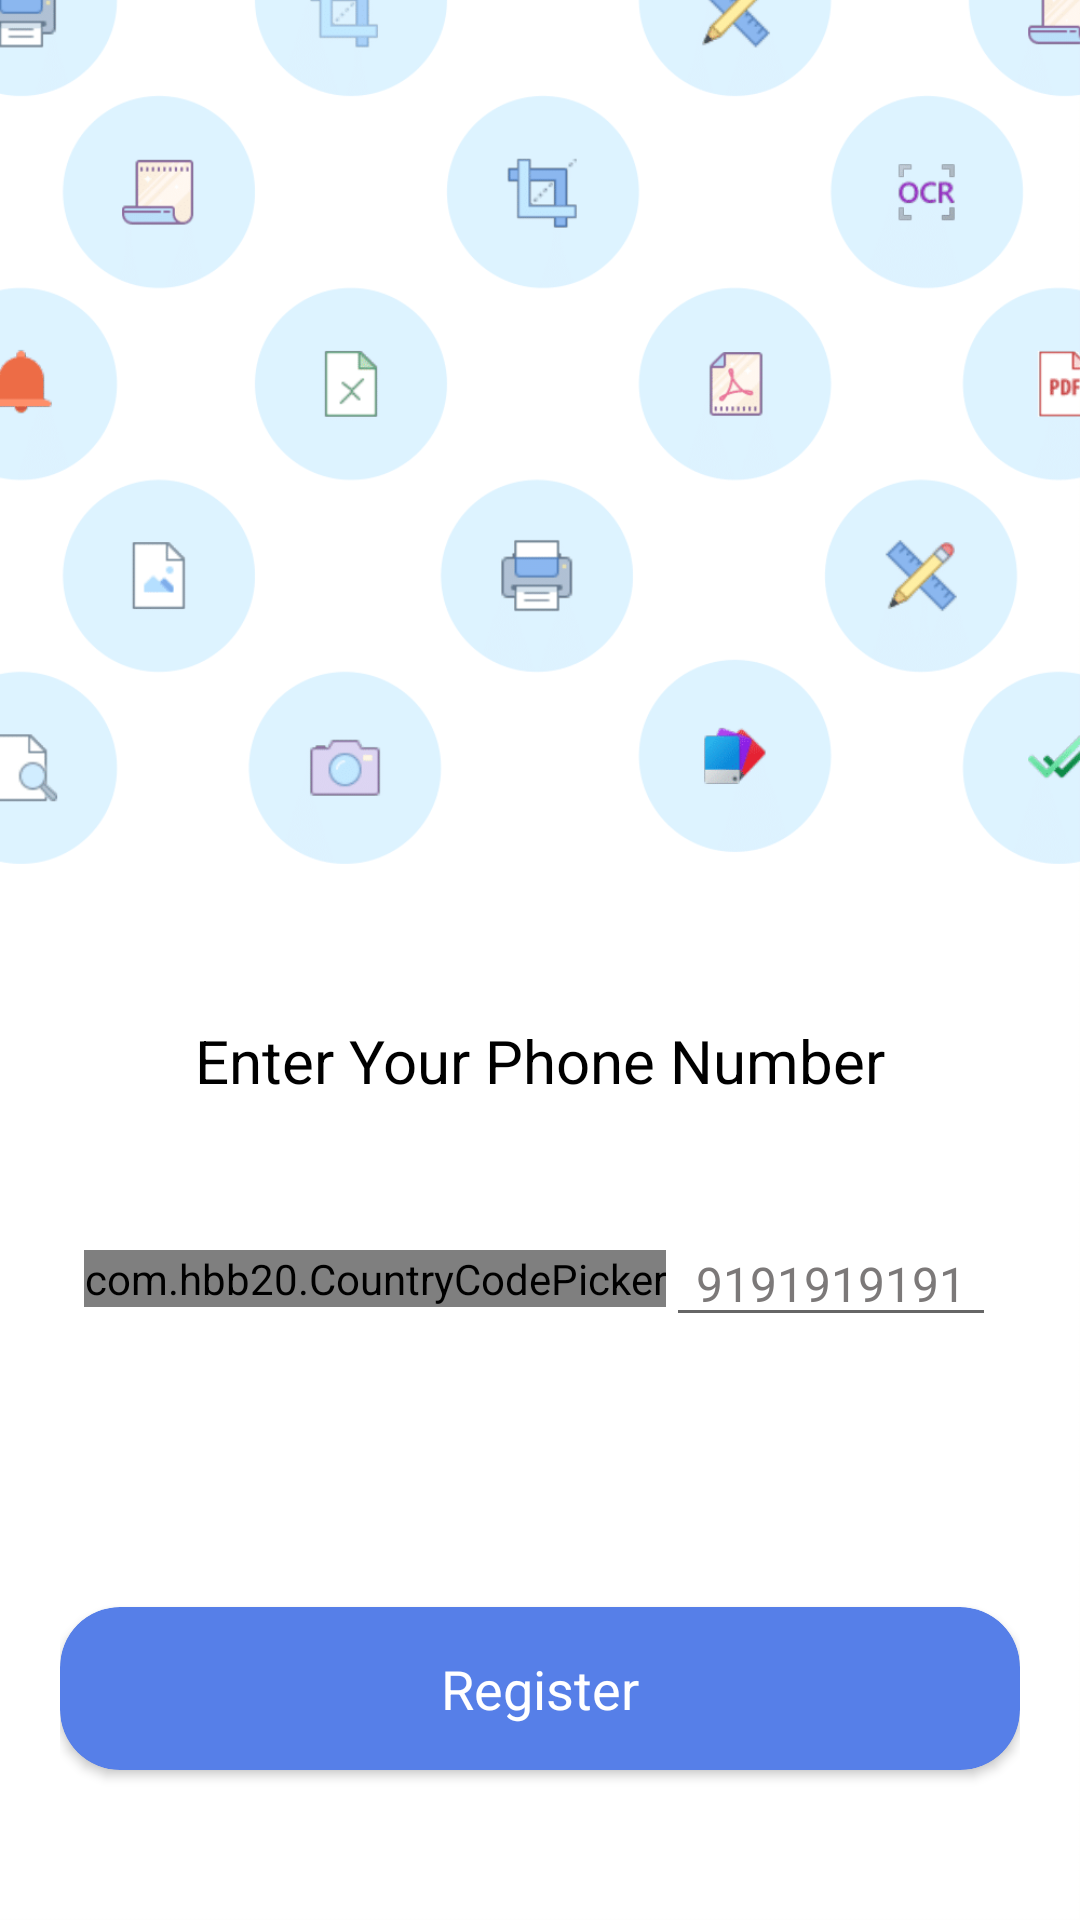

Android layout source for this screen:
<!-- AndroidManifest.xml: application theme Theme.DocumentScanner -->
<!-- res/layout/activity_sign_up.xml -->
<?xml version="1.0" encoding="utf-8"?>
<LinearLayout xmlns:android="http://schemas.android.com/apk/res/android"
    xmlns:app="http://schemas.android.com/apk/res-auto"
    xmlns:tools="http://schemas.android.com/tools"
    android:layout_width="match_parent"
    android:layout_height="match_parent"
    android:layout_marginBottom="20dp"
    android:background="@drawable/bkg"
    android:orientation="vertical"
    android:paddingStart="20dp"
    android:paddingEnd="20dp"
    tools:context=".Authentication.SignUpActivity">

    <RelativeLayout
        android:layout_width="match_parent"
        android:layout_height="match_parent"
        android:orientation="vertical">


















        <TextView
            android:layout_above="@id/ent2"
            android:layout_marginBottom="40dp"
            android:layout_centerInParent="true"
            android:layout_width="match_parent"
            android:layout_height="wrap_content"
            android:gravity="center"
            android:paddingTop="20dp"
            android:text="Enter Your Phone Number"
            android:textColor="@color/black"
            android:textSize="20sp" />

        
        
        
        
        
        
        

        <LinearLayout
            android:layout_centerVertical="true"
            android:id="@+id/ent2"
            android:layout_above="@id/sign_up_register"
            android:layout_marginBottom="50dp"
            android:layout_width="match_parent"
            android:layout_height="wrap_content"
            android:gravity="center"
            android:orientation="horizontal">

            <com.hbb20.CountryCodePicker
                android:id="@+id/sign_up_country_code"
                android:layout_width="wrap_content"
                android:layout_height="wrap_content"
                app:ccp_autoDetectCountry="true"
                app:ccp_defaultLanguage="ENGLISH"
                app:ccp_defaultNameCode="IN"
                app:ccp_showFlag="false"
                app:ccp_showNameCode="false"
                app:ccp_textSize="18sp" />

            <EditText
                android:id="@+id/sign_up_phone_num_et"
                android:layout_width="wrap_content"
                android:layout_height="wrap_content"
                android:hint="9191919191"
                android:paddingStart="10dp"
                android:paddingEnd="10dp"
                android:inputType="number"
                android:textColor="@color/black"
                android:textColorHint="@color/gray2"
                android:textSize="16sp" />
        </LinearLayout>
        

        <androidx.cardview.widget.CardView
            android:layout_alignParentBottom="true"
            android:id="@+id/sign_up_register"
            android:layout_width="match_parent"
            android:layout_height="wrap_content"
            android:layout_marginBottom="50dp"
            android:layout_marginTop="40dp"
            android:backgroundTint="@color/card_bkg"
            app:cardCornerRadius="20dp"
            app:contentPadding="15dp">

            <TextView
                android:layout_width="match_parent"
                android:layout_height="wrap_content"
                android:gravity="center"
                android:text="Register"
                android:textColor="@color/white"
                android:textSize="18sp" />

        </androidx.cardview.widget.CardView>

    </RelativeLayout>
</LinearLayout>
<!-- resources referenced by this layout -->
<resources>
  <color name="black">#FF000000</color>
  <color name="card_bkg">#567FE8</color>
  <color name="card_bkg2">#ECF4FF</color>
  <color name="gray2">#7C7979</color>
  <color name="white">#FFFFFFFF</color>
  <!-- drawable bkg: png bitmap (drawable, 69471 bytes) -->
  <!-- drawable signup: jpg bitmap (drawable, 80688 bytes) -->
  <style name="Theme.DocumentScanner" parent="Theme.MaterialComponents.DayNight.NoActionBar">
          
          <item name="colorPrimary">@color/purple_500</item>
          <item name="colorPrimaryVariant">@color/purple_700</item>
          <item name="colorOnPrimary">@color/white</item>
          
          <item name="colorSecondary">@color/teal_200</item>
          <item name="colorSecondaryVariant">@color/teal_700</item>
          <item name="colorOnSecondary">@color/black</item>
          
          <item name="android:statusBarColor" tools:targetApi="l">?attr/colorPrimaryVariant</item>
          
  
      </style>
  <color name="purple_500">#FF6200EE</color>
  <color name="purple_700">#FF3700B3</color>
  <color name="teal_200">#FF03DAC5</color>
  <color name="teal_700">#FF018786</color>
</resources>
